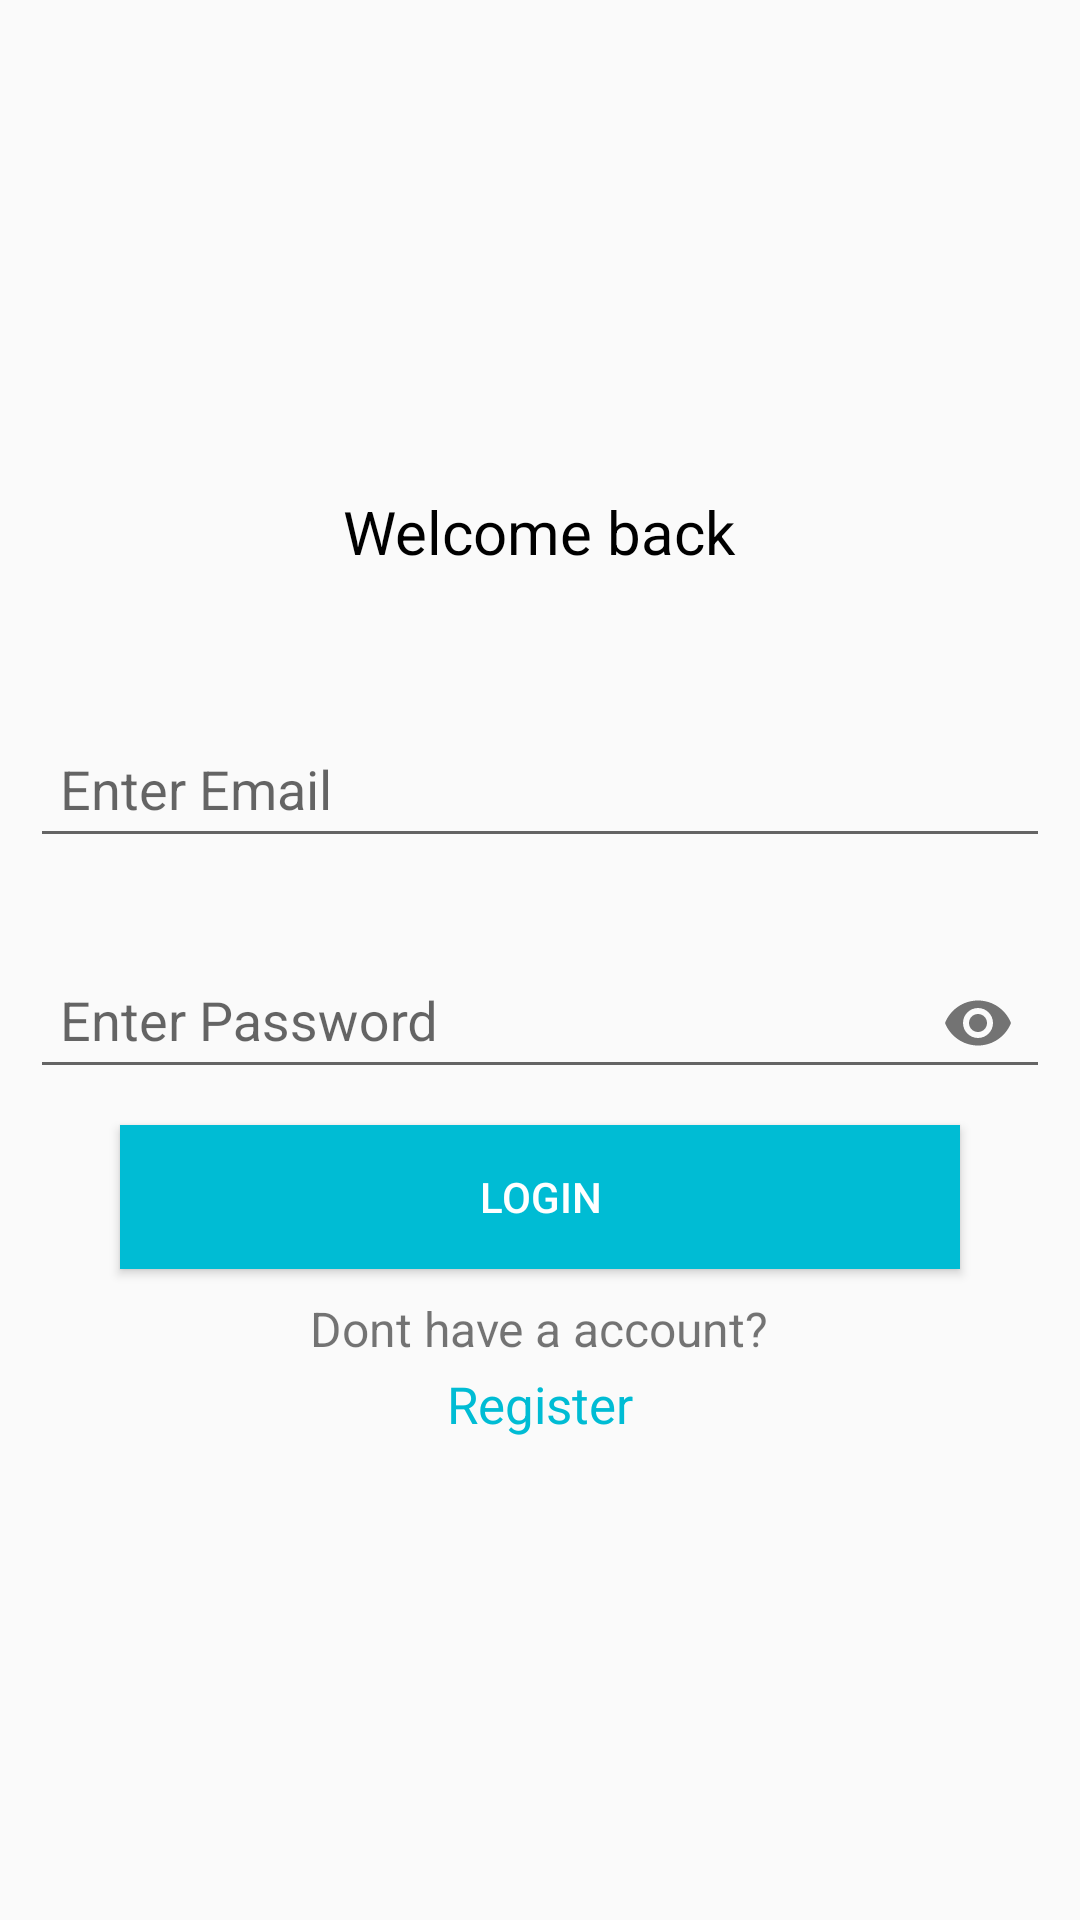

Produce the Android XML layout that renders to this screen, including the resource entries it uses.
<!-- AndroidManifest.xml: application theme AppTheme -->
<!-- res/layout/activity_login.xml -->
<?xml version="1.0" encoding="utf-8"?>
<LinearLayout xmlns:android="http://schemas.android.com/apk/res/android"
    xmlns:app="http://schemas.android.com/apk/res-auto"
    xmlns:tools="http://schemas.android.com/tools"
    android:layout_width="match_parent"
    android:layout_height="match_parent"
    android:gravity="center"
    android:orientation="vertical"
    tools:context=".LoginActivity">

    <TextView
        android:layout_width="wrap_content"
        android:layout_height="wrap_content"
        android:layout_marginTop="3dp"
        android:text="Welcome back"
        android:textColor="@android:color/black"
        android:textSize="20sp"
        android:layout_marginBottom="30dp"/>
    <android.support.design.widget.TextInputLayout
        android:layout_width="match_parent"
        android:layout_height="wrap_content"
        android:layout_margin="10dp">

        <EditText
            android:id="@+id/etEmail"
            android:layout_width="match_parent"
            android:layout_height="wrap_content"
            android:hint="Enter Email"
            android:inputType="textEmailAddress"
            android:padding="10dp" />
    </android.support.design.widget.TextInputLayout>

    <android.support.design.widget.TextInputLayout
        android:layout_width="match_parent"
        android:layout_height="wrap_content"
        android:layout_margin="10dp"
        app:passwordToggleEnabled="true">

        <EditText
            android:id="@+id/etPassword"
            android:layout_width="match_parent"
            android:layout_height="wrap_content"
            android:hint="Enter Password"
            android:inputType="textPassword"
            android:padding="10dp" />
    </android.support.design.widget.TextInputLayout>

    <Button
        android:id="@+id/btnLogin"
        android:layout_width="match_parent"
        android:layout_height="wrap_content"
        android:layout_marginLeft="40dp"
        android:layout_marginRight="40dp"
        android:background="@color/colorPrimary"
        android:text="Login"
        android:textColor="@android:color/white" />

    <TextView
        android:layout_width="wrap_content"
        android:layout_height="wrap_content"
        android:layout_marginTop="9dp"
        android:text="Dont have a account?"
        android:textSize="16sp" />

    <TextView
        android:id="@+id/tvRegister"
        android:layout_width="wrap_content"
        android:layout_height="wrap_content"
        android:layout_marginTop="3dp"
        android:text="Register"
        android:textColor="@color/colorPrimary"
        android:textSize="17sp" />

</LinearLayout>
<!-- resources referenced by this layout -->
<resources>
  <color name="colorPrimary">#00BCD4</color>
  <style name="AppTheme" parent="Theme.AppCompat.Light.NoActionBar">
          
          <item name="colorPrimary">@color/colorPrimary</item>
          <item name="colorPrimaryDark">@color/colorPrimaryDark</item>
          <item name="colorAccent">@color/colorAccent</item>
      </style>
  <color name="colorPrimaryDark">#0097A7</color>
  <color name="colorAccent">#00ACC1</color>
</resources>
